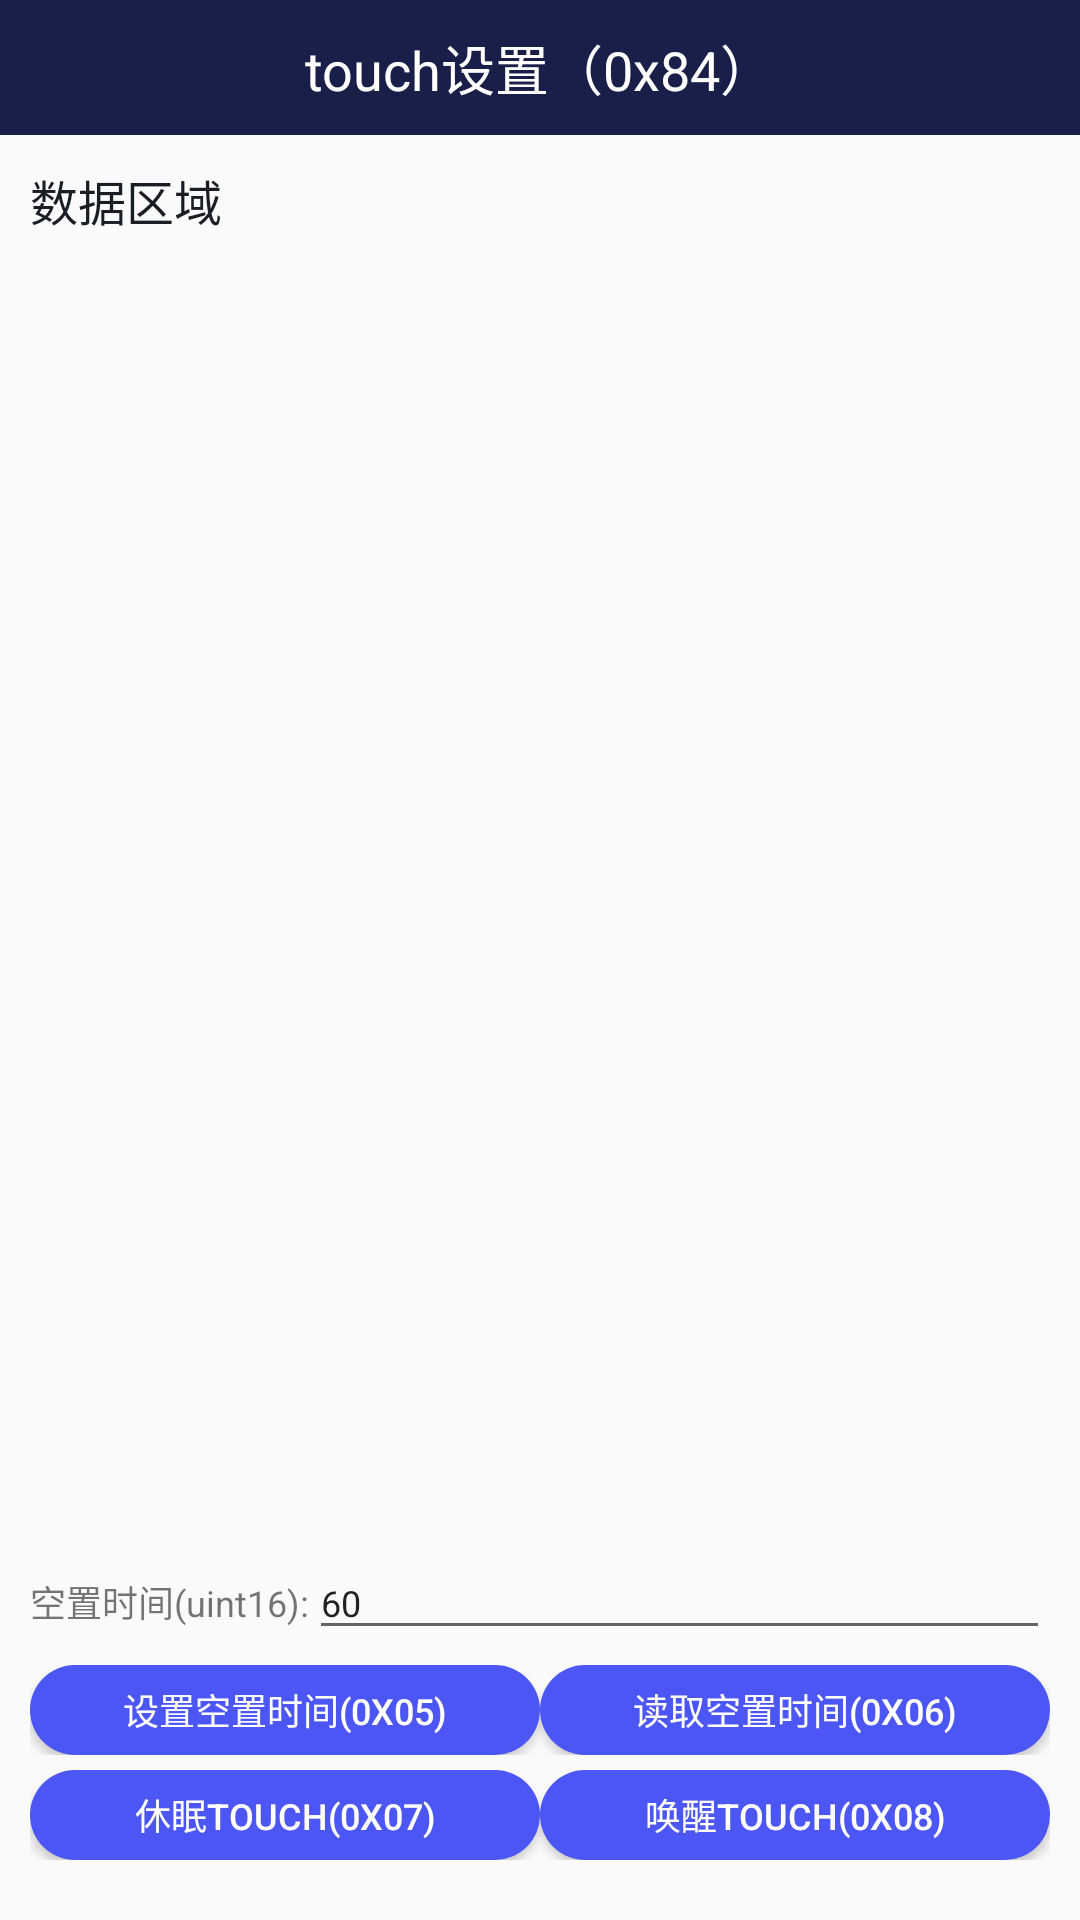

Here is an Android app screen rendered from its layout file. Give the layout XML and the strings, colors and styles it references.
<!-- AndroidManifest.xml: application theme AppTheme -->
<!-- res/layout/activity_touch_setting.xml -->
<?xml version="1.0" encoding="utf-8"?>
<LinearLayout xmlns:android="http://schemas.android.com/apk/res/android"
    xmlns:tools="http://schemas.android.com/tools"
    android:layout_width="match_parent"
    android:layout_height="match_parent"
    android:orientation="vertical"
    android:paddingBottom="10dp"
    android:fitsSystemWindows="true"
    tools:context=".activity.TouchSettingActivity">

    <RelativeLayout
        android:layout_width="match_parent"
        android:layout_height="45dp"
        android:background="@color/colorPrimary">
        <TextView
            android:layout_width="wrap_content"
            android:layout_height="wrap_content"
            android:text="touch设置（0x84）"
            android:textSize="18sp"
            android:layout_centerInParent="true"
            android:textColor="@color/white"/>
    </RelativeLayout>

    <TextView
        android:id="@+id/tv_result"
        android:layout_width="match_parent"
        android:layout_height="0dp"
        android:layout_weight="1"
        android:text="数据区域"
        android:scrollbars="vertical"
        android:padding="10dp"
        android:lineSpacingExtra="5dp"
        android:textSize="16sp"
        android:textColor="@color/colorPrimaryDark"/>

    <ScrollView
        android:layout_width="match_parent"
        android:layout_height="wrap_content">

        <LinearLayout
            android:layout_width="match_parent"
            android:layout_height="wrap_content"
            android:orientation="vertical"
            android:padding="10dp">

            
            <LinearLayout
                android:layout_width="match_parent"
                android:layout_height="wrap_content"
                android:layout_marginTop="5dp"
                android:orientation="horizontal">
                <TextView
                    android:layout_width="wrap_content"
                    android:layout_height="wrap_content"
                    android:text="空置时间(uint16):"
                    android:textSize="12sp"/>
                <EditText
                    android:id="@+id/et_touch_idle_time"
                    android:layout_width="0dp"
                    android:layout_weight="1"
                    android:layout_height="wrap_content"
                    android:hint="空置多少时间停止计数"
                    android:text="60"
                    android:inputType="number"
                    android:textSize="12sp"/>
            </LinearLayout>

            
            <LinearLayout
                android:layout_width="match_parent"
                android:layout_height="30dp"
                android:layout_marginTop="5dp"
                android:orientation="horizontal">
                <Button
                    android:id="@+id/bt_set_touch_idle_time"
                    android:layout_width="0dp"
                    android:layout_weight="1"
                    android:layout_height="wrap_content"
                    android:text="设置空置时间(0x05)"
                    android:textSize="12sp"
                    android:textColor="@color/white"
                    android:background="@drawable/button_bg_state"/>
                <Button
                    android:id="@+id/bt_get_touch_idle_time"
                    android:layout_width="0dp"
                    android:layout_weight="1"
                    android:layout_height="wrap_content"
                    android:text="读取空置时间(0x06)"
                    android:textSize="12sp"
                    android:textColor="@color/white"
                    android:background="@drawable/button_bg_state"/>
            </LinearLayout>

            
            <LinearLayout
                android:layout_width="match_parent"
                android:layout_height="30dp"
                android:layout_marginTop="5dp"
                android:orientation="horizontal">
                <Button
                    android:id="@+id/bt_sleep_touch"
                    android:layout_width="0dp"
                    android:layout_weight="1"
                    android:layout_height="wrap_content"
                    android:text="休眠Touch(0x07)"
                    android:textSize="12sp"
                    android:textColor="@color/white"
                    android:background="@drawable/button_bg_state"/>
                <Button
                    android:id="@+id/bt_wakeup_touch"
                    android:layout_width="0dp"
                    android:layout_weight="1"
                    android:layout_height="wrap_content"
                    android:text="唤醒Touch(0x08)"
                    android:textSize="12sp"
                    android:textColor="@color/white"
                    android:background="@drawable/button_bg_state"/>
            </LinearLayout>

        </LinearLayout>
    </ScrollView>
</LinearLayout>
<!-- resources referenced by this layout -->
<resources>
  <color name="colorPrimary">#191F48</color>
  <color name="colorPrimaryDark">#1B1D25</color>
  <color name="white">#ffffff</color>
  <!-- drawable button_bg_state (drawable) -->
  <?xml version="1.0" encoding="utf-8"?>
  <selector xmlns:android="http://schemas.android.com/apk/res/android">
      <item android:state_pressed="false">
          <shape xmlns:android="http://schemas.android.com/apk/res/android">
              <corners android:radius="20dp" />
  
              <solid android:color="@color/lan_se" />
          </shape>
      </item>
      <item android:state_pressed="false">
          <shape xmlns:android="http://schemas.android.com/apk/res/android">
              <corners android:radius="20dp" />
  
              <solid android:color="@color/lan_se" />
          </shape>
      </item>
      <item android:state_pressed="true">
          <shape xmlns:android="http://schemas.android.com/apk/res/android">
              <corners android:radius="20dp" />
  
              <solid android:color="@color/lan_se_press" />
          </shape>
      </item>
  
  </selector>
  <style name="AppTheme" parent="Theme.AppCompat.Light.NoActionBar">
          
          <item name="colorPrimary">@color/colorPrimary</item>
          <item name="colorPrimaryDark">@color/colorPrimary</item>
          <item name="colorAccent">@color/colorAccent</item>
  
  
      </style>
  <color name="lan_se">#4C56F5</color>
  <color name="lan_se_press">#554C56F5</color>
  <color name="colorAccent">#03DAC5</color>
</resources>
